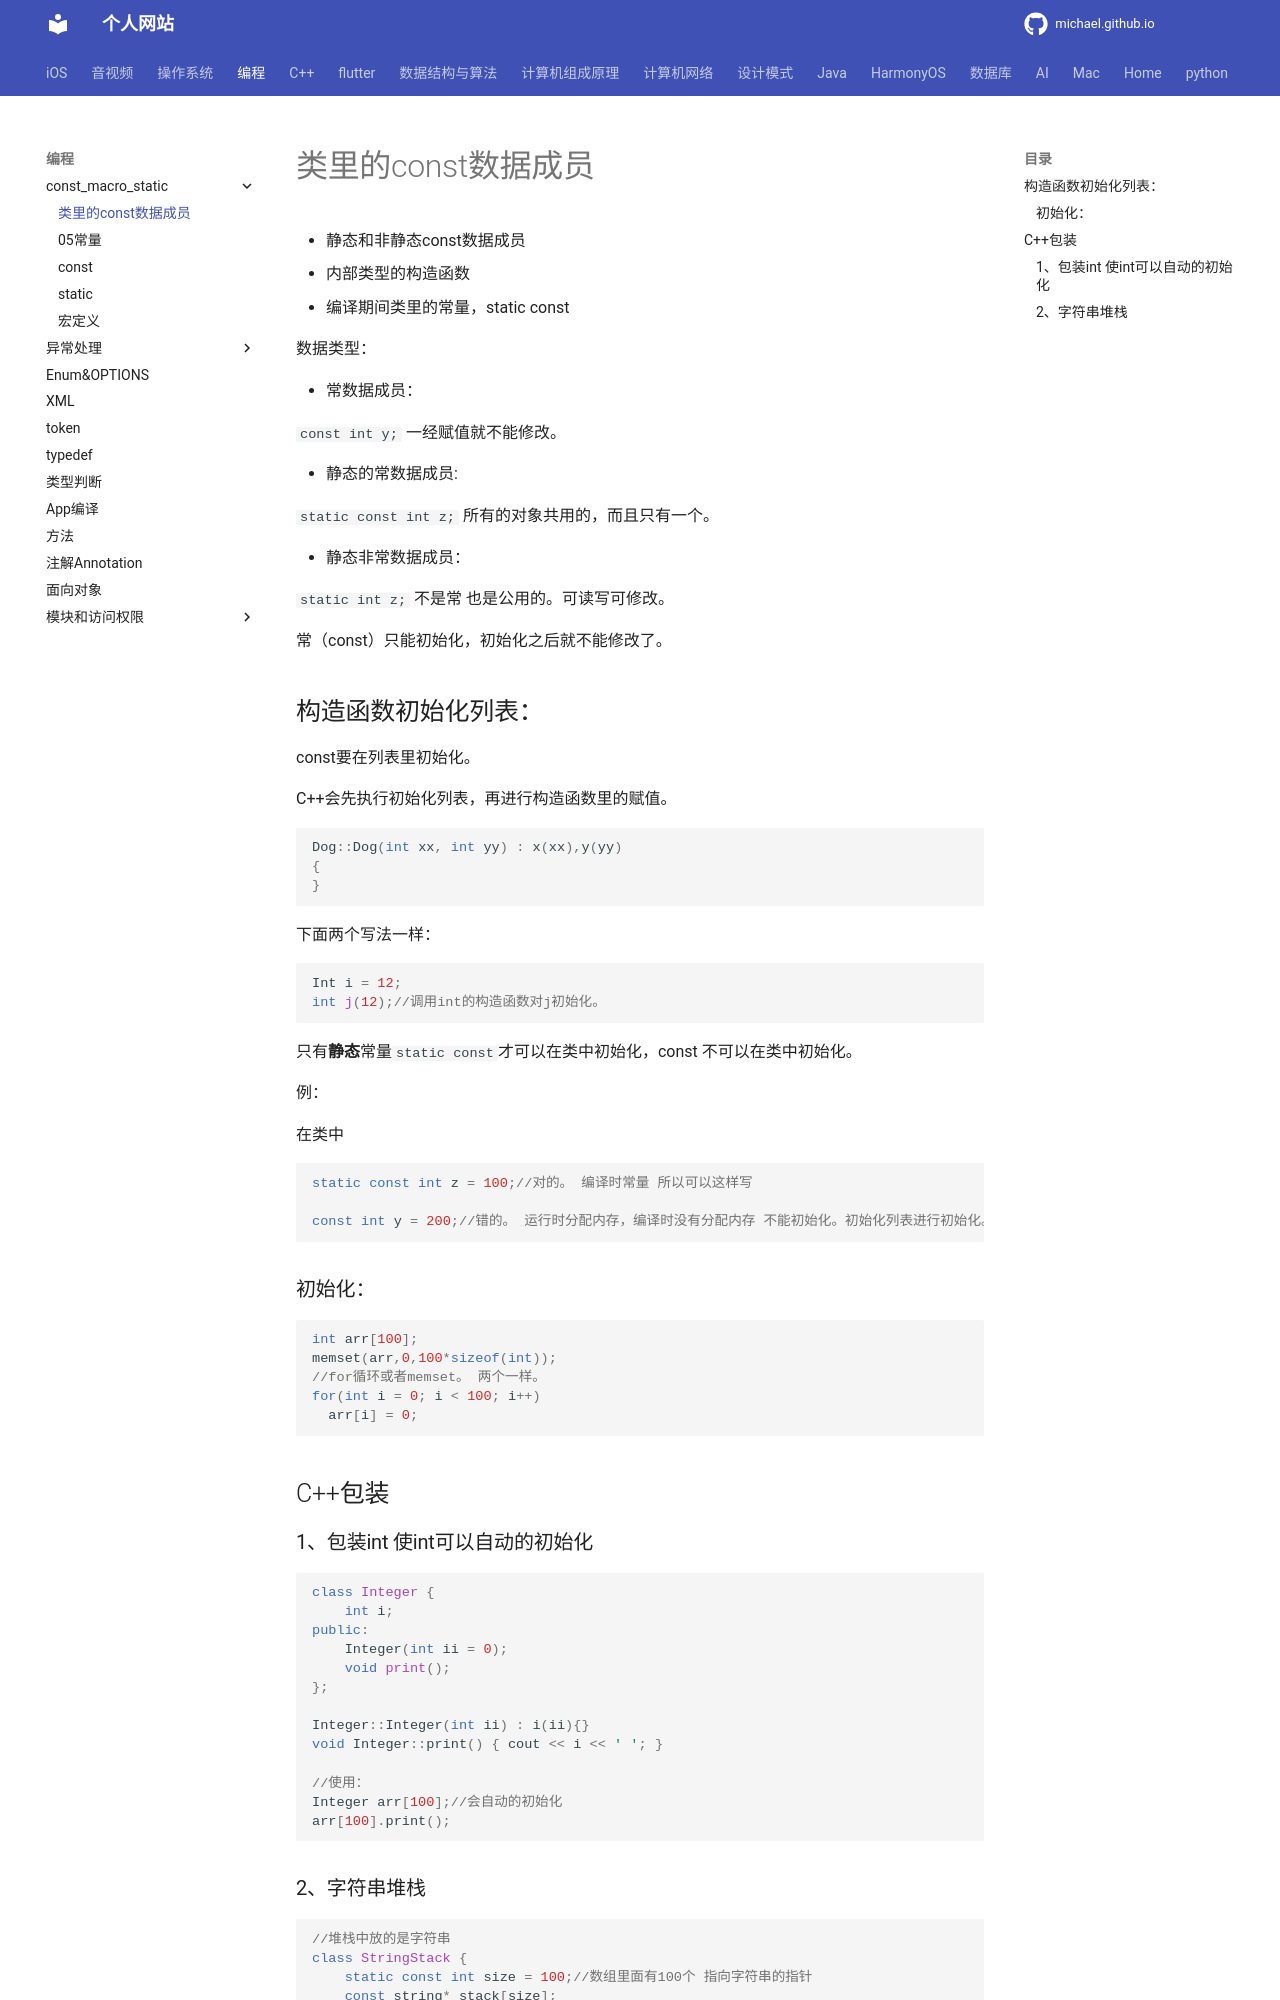

repository: michaelssman/michaelssman.github.io · page: 编程/const_macro_static/04常量/index.html · generator: mkdocs

# 类里的const数据成员

- 静态和非静态const数据成员
- 内部类型的构造函数
- 编译期间类里的常量，static const

数据类型：

- 常数据成员：

  `const int y;` 一经赋值就不能修改。

- 静态的常数据成员: 

  `static const int z;`	所有的对象共用的，而且只有一个。

- 静态非常数据成员：

  `static int z;`	不是常 也是公用的。可读写可修改。

常（const）只能初始化，初始化之后就不能修改了。

## 构造函数初始化列表：

const要在列表里初始化。

C++会先执行初始化列表，再进行构造函数里的赋值。

```c++
Dog::Dog(int xx, int yy) : x(xx),y(yy)
{
}
```

下面两个写法一样：

```c++
Int i = 12;
int j(12);//调用int的构造函数对j初始化。
```

只有**静态**常量`static const`才可以在类中初始化，const 不可以在类中初始化。

例：

在类中

```c++
static const int z = 100;//对的。 编译时常量 所以可以这样写

const int y = 200;//错的。	运行时分配内存，编译时没有分配内存 不能初始化。初始化列表进行初始化。
```

### 初始化：

```c++
int arr[100];
memset(arr,0,100*sizeof(int));
//for循环或者memset。 两个一样。
for(int i = 0; i < 100; i++)
  arr[i] = 0;
```

## C++包装 

### 1、包装int 使int可以自动的初始化

```c++
class Integer {
    int i;
public:
    Integer(int ii = 0);
    void print();
};

Integer::Integer(int ii) : i(ii){}
void Integer::print() { cout << i << ' '; }

//使用：
Integer arr[100];//会自动的初始化
arr[100].print();
```
